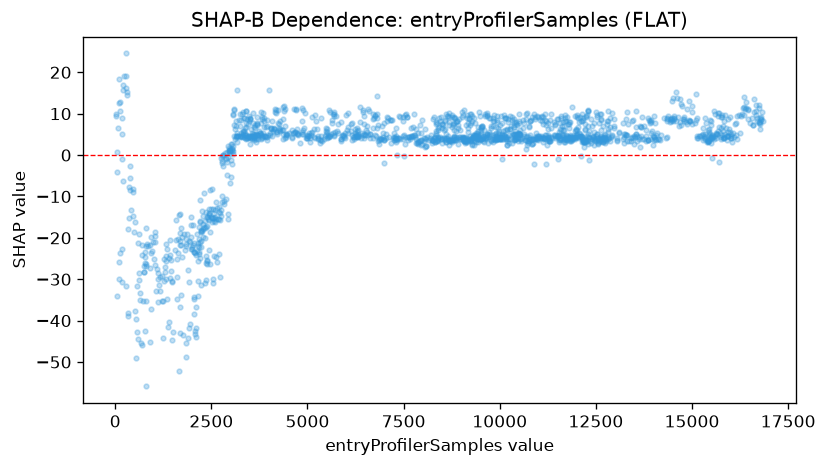

The table this chart was drawn from, first rows:
feature_value, shap_value
13.0, 9.476
28.0, 9.945
34.0, 0.8103
48.0, -34.09
56.0, -4.076
75.0, 6.479
91.0, -25.77
96.0, -30.04
107.0, 18.37
111.0, 12.52
116.0, -23.76
126.0, 12.93
128.0, 10.63
166.0, -30.62
168.0, -22.59
177.0, 5.211
179.0, -0.8405
181.0, 9.052
194.0, -6.378
196.0, 16.86
198.0, 15.67
222.0, 19.08
268.0, 19.03
280.0, 24.55
287.0, -31.57
293.0, 16.17
295.0, 15.29
303.0, 14.62
333.0, -38.26
335.0, -38.93
342.0, -17.92
364.0, -15.13
370.0, -7.722
387.0, -8.524
395.0, -5.619
397.0, -2.739
402.0, -13.26
466.0, -9.016
468.0, -8.224
472.0, -14.73
498.0, -18.5
505.0, -16.21
521.0, -37.63
546.0, -39.73
551.0, -49.11
560.0, -31.69
569.0, -42.66
598.0, -44.47
605.0, -21.21
609.0, -28.56
628.0, -30.08
630.0, -19.09
641.0, -34.92
653.0, -33.43
671.0, -45.45
684.0, -21.64
694.0, -46
700.0, -24.19
717.0, -35.2
753.0, -28.27
... 1,592 more rows
